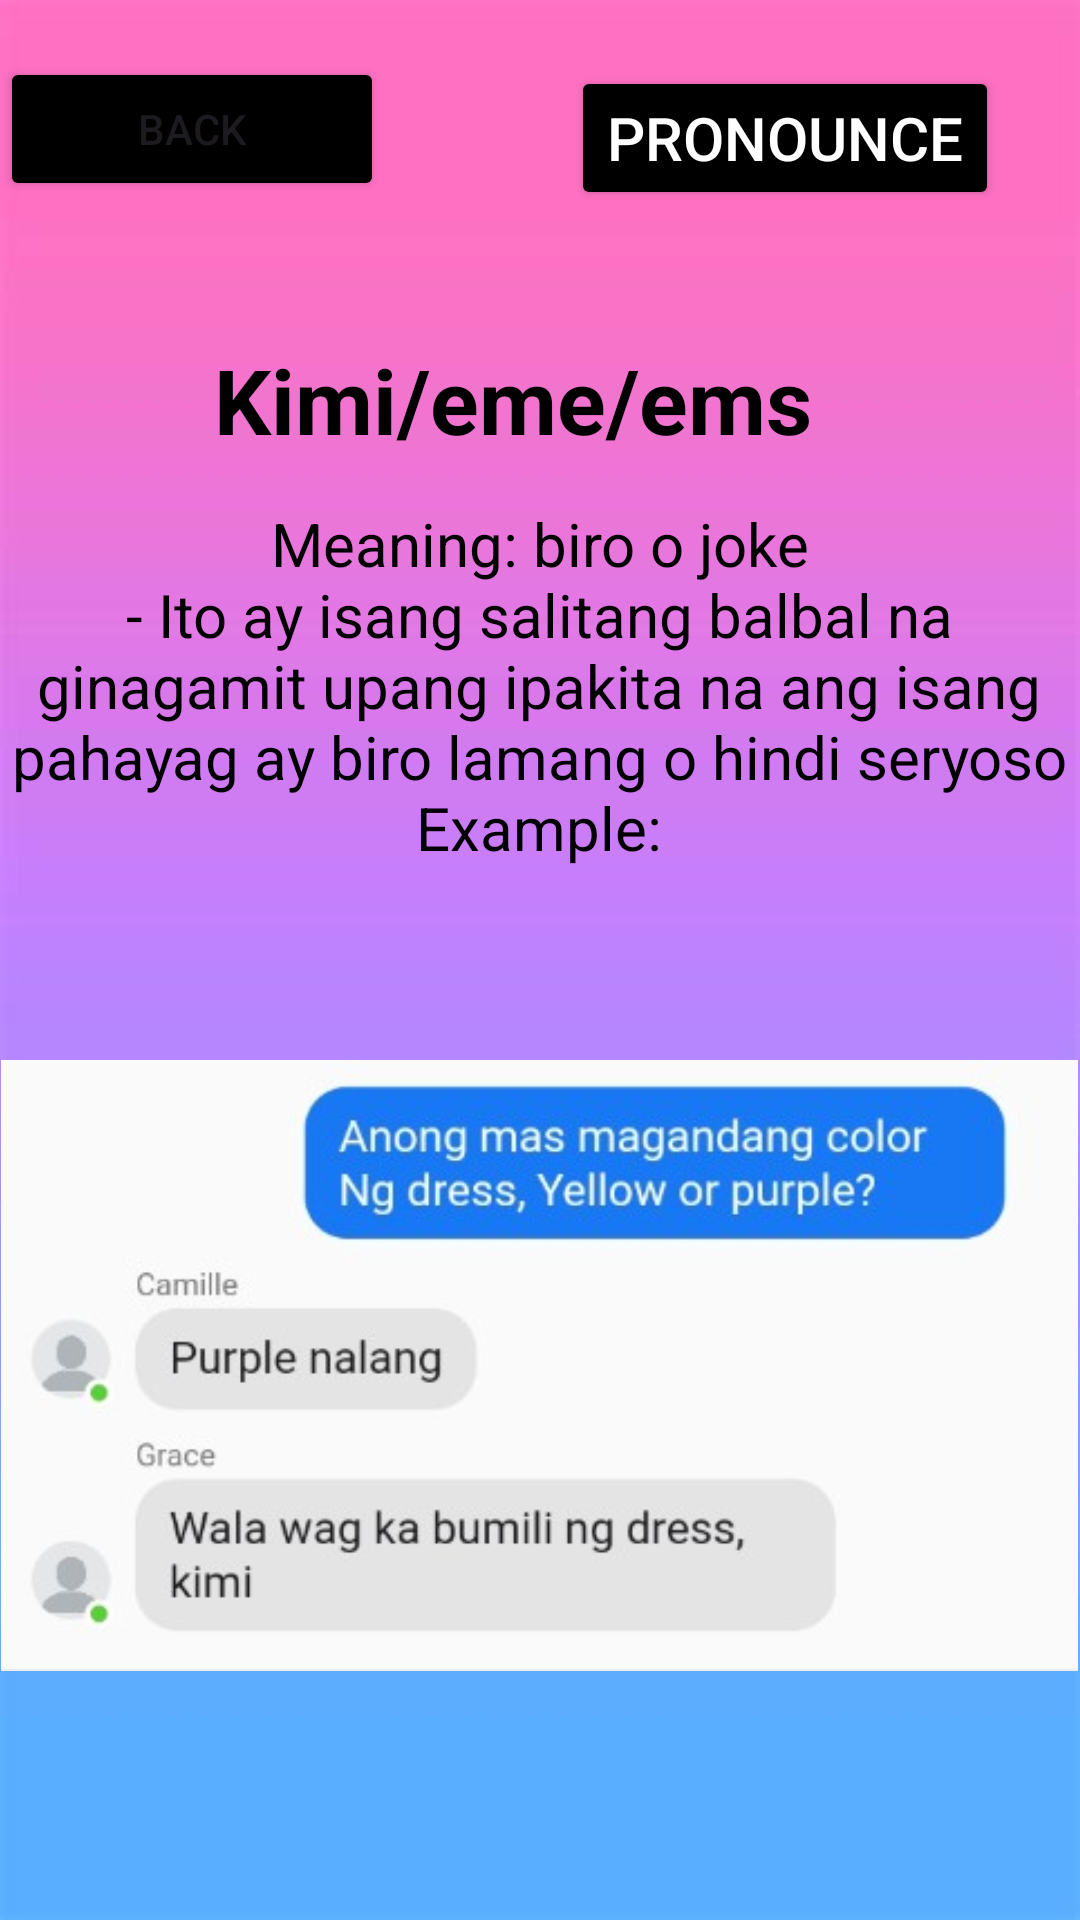

Write the Android layout XML for this screen, with the resource values it uses.
<!-- AndroidManifest.xml: application theme Theme.GLang -->
<!-- res/layout/activity_kimi.xml -->
<?xml version="1.0" encoding="utf-8"?>
<RelativeLayout xmlns:android="http://schemas.android.com/apk/res/android"
    xmlns:app="http://schemas.android.com/apk/res-auto"
    xmlns:tools="http://schemas.android.com/tools"
    android:id="@+id/main"
    android:layout_width="match_parent"
    android:layout_height="match_parent"
    android:background="@drawable/omb"
    tools:context=".kimi">


    <Button
        android:id="@+id/balikon"
        android:layout_width="128dp"
        android:layout_height="wrap_content"
        android:layout_marginTop="19dp"
        android:layout_marginBottom="35dp"
        android:backgroundTint="@color/black"
        android:text="Back" />

    <Button
        android:id="@+id/pronounce"
        android:layout_width="wrap_content"
        android:layout_height="wrap_content"
        android:layout_below="@+id/omsim"
        android:layout_alignParentEnd="true"
        android:layout_marginTop="-610dp"
        android:layout_marginEnd="27dp"
        android:layout_marginBottom="30dp"
        android:backgroundTint="@color/black"
        android:onClick="play"
        android:text="Pronounce"
        android:textColor="@color/white"
        android:textSize="20dp" />

    <TextView
        android:id="@+id/question"
        android:layout_width="394dp"
        android:layout_height="wrap_content"
        android:layout_below="@id/balikon"
        android:layout_alignParentEnd="true"
        android:layout_marginTop="1dp"
        android:layout_marginEnd="18dp"
        android:layout_marginBottom="30dp"
        android:gravity="center_horizontal"
        android:padding="10dp"
        android:text="Kimi/eme/ems"
        android:textColor="@color/black"
        android:textSize="30sp"
        android:textStyle="bold"
        app:layout_constraintEnd_toEndOf="parent"
        app:layout_constraintHorizontal_bias="0.53"
        app:layout_constraintStart_toStartOf="parent"
        app:layout_constraintTop_toTopOf="parent" />

    <TextView
        android:id="@+id/ak"
        android:layout_width="399dp"
        android:layout_height="wrap_content"
        android:layout_below="@id/question"
        android:layout_centerHorizontal="true"
        android:layout_marginTop="-28dp"
        android:layout_marginEnd="1dp"
        android:layout_marginBottom="3dp"
        android:gravity="center_horizontal"
        android:padding="2dp"
        android:text="Meaning: biro o joke




                                                  - Ito ay isang salitang balbal na ginagamit upang ipakita na ang isang pahayag ay biro lamang o hindi seryoso

                                       Example:"
        android:textColor="@color/black"
        android:textSize="20sp"
        app:layout_constraintEnd_toEndOf="parent"
        app:layout_constraintHorizontal_bias="0.53"
        app:layout_constraintStart_toStartOf="parent"
        app:layout_constraintTop_toTopOf="parent" />

    <ImageView
        android:id="@+id/omsim"
        android:layout_width="359dp"
        android:layout_height="353dp"
        android:layout_below="@id/ak"
        android:layout_centerInParent="true"
        android:layout_marginTop="-16dp"
        android:src="@drawable/kimi" />


</RelativeLayout>
<!-- resources referenced by this layout -->
<resources>
  <!-- drawable kimi: jpg bitmap (drawable, 20478 bytes) -->
  <!-- drawable omb: jpg bitmap (drawable, 8727 bytes) -->
  <style name="Theme.GLang" parent="Base.Theme.GLang" />
  <style name="Base.Theme.GLang" parent="Theme.Material3.DayNight.NoActionBar">
          
          
      </style>
  <!-- not gathered from this repository: default colours our renderer supplied (Android Studio template values) -->
  <color name="black">#FF000000</color>
  <color name="white">#FFFFFFFF</color>
</resources>
